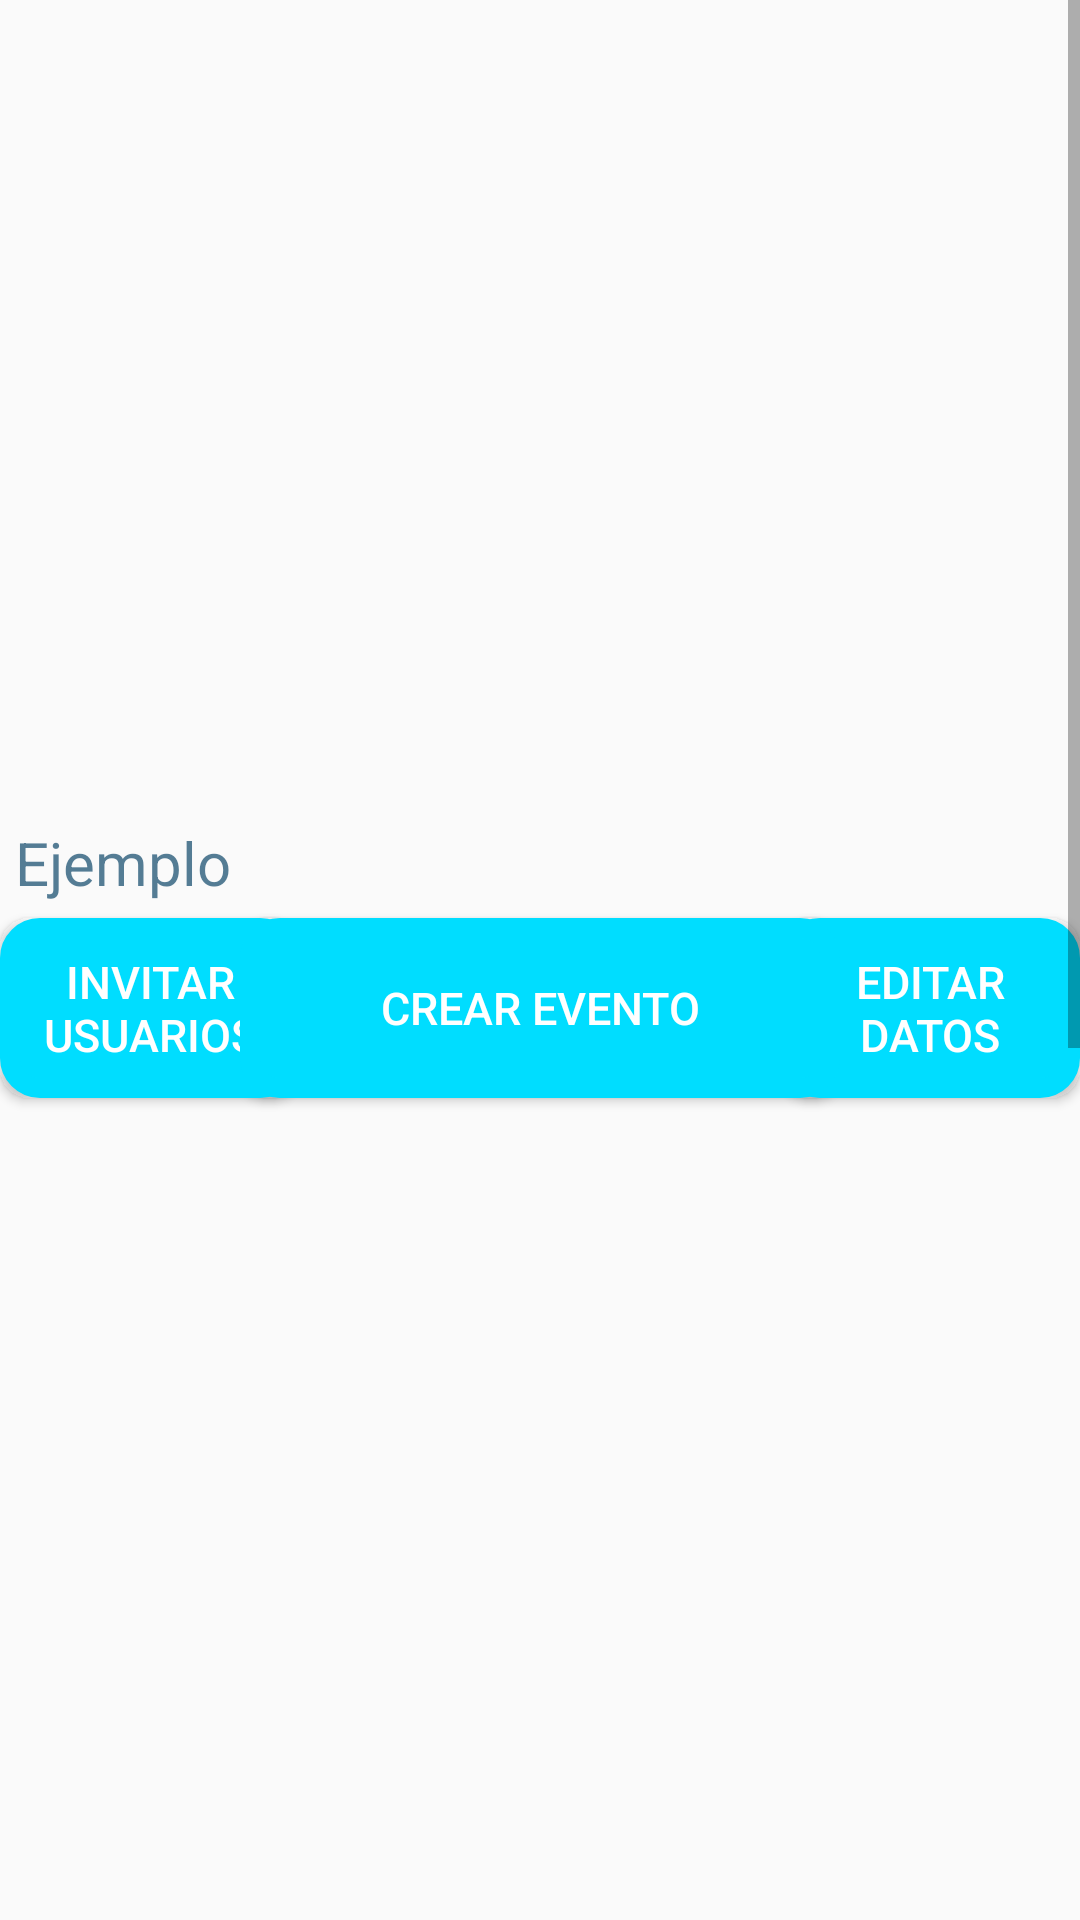

Here is an Android app screen rendered from its layout file. Give the layout XML and the strings, colors and styles it references.
<!-- AndroidManifest.xml: application theme AppTheme.NoActionBar -->
<!-- res/layout/fragment_selected_group.xml -->
<?xml version="1.0" encoding="utf-8"?>
<ScrollView xmlns:android="http://schemas.android.com/apk/res/android"
    android:id="@+id/scrollView"
    android:layout_width="match_parent"
    android:layout_height="match_parent"
    android:fillViewport="true">

    <RelativeLayout xmlns:android="http://schemas.android.com/apk/res/android"
        android:layout_width="match_parent"
        android:layout_height="match_parent"
        android:orientation="vertical">

        <ImageView
            android:id="@+id/ImagenGrupo"
            android:layout_width="250dp"
            android:layout_height="250dp"
            android:layout_alignParentTop="true"
            android:layout_centerHorizontal="true"


            />

        <TextView
            android:id="@+id/NombreGrupo"
            android:layout_width="match_parent"
            android:layout_height="wrap_content"
            android:layout_below="@id/ImagenGrupo"
            android:layout_alignParentStart="true" />

        <TextView
            android:textSize="20dp"
            android:id="@+id/DescripcionGrupo"
            android:layout_width="match_parent"
            android:layout_height="wrap_content"
            android:layout_below="@id/NombreGrupo"
            android:padding="5dp"
            android:text="Ejemplo"
            android:textAppearance="@style/TextAppearance.AppCompat.Body1"
            android:textColor="@drawable/txtboton" />

        <Button
            android:id="@+id/EditarGrupo"
            android:layout_width="100dp"
            android:textColor="@drawable/txtboton2"
            android:textSize="15dp"
            android:background="@drawable/boton2"
            android:layout_height="60dp"
            android:layout_below="@id/DescripcionGrupo"
            android:layout_alignParentRight="true"

            android:padding="4dp"
            android:text="Editar Datos"
            />

        <Button
            android:id="@+id/AgregarMiembros"
            android:layout_width="100dp"

            android:layout_height="60dp"
            android:layout_below="@id/DescripcionGrupo"
            android:layout_alignParentLeft="true"
            android:background="@drawable/boton2"
            android:padding="4dp"
            android:text="Invitar Usuarios"
            android:textColor="@drawable/txtboton2"
            android:textSize="15dp" />

        <Button
            android:id="@+id/CrearEvento"
            android:layout_width="200dp"

            android:layout_height="60dp"
            android:layout_below="@id/DescripcionGrupo"
            android:layout_centerHorizontal="true"
            android:background="@drawable/boton2"
            android:padding="4dp"
            android:text="CREAR EVENTO"
            android:textColor="@drawable/txtboton2"
            android:textSize="15dp" />

        <ListView
            android:id="@+id/ListaEventos"
            android:layout_width="match_parent"
            android:layout_height="200dp"
            android:layout_below="@id/CrearEvento"
            android:layout_alignParentEnd="true"
            android:layout_marginTop="48dp"
            android:layout_marginEnd="0dp"
            android:padding="1dp">

        </ListView>

        <TextView
            android:id="@+id/TextoSepara"
            android:layout_width="match_parent"
            android:layout_height="wrap_content"
            android:layout_below="@id/ListaEventos"
            android:layout_marginTop="22dp"
            android:padding="5dp"
            android:paddingStart="5dp"
            android:paddingTop="10dp"
            android:paddingBottom="5dp"
            android:text="Miembros del grupo"
            android:textColor="@drawable/txtboton"
            android:textSize="20dp" />

        <ListView
            android:id="@+id/ListaIntegrantes"
            android:layout_width="match_parent"
            android:layout_height="500dp"
            android:layout_below="@+id/TextoSepara"
            android:layout_marginTop="0dp">


        </ListView>


    </RelativeLayout>
</ScrollView>
<!-- resources referenced by this layout -->
<resources>
  <!-- drawable boton2 (drawable) -->
  <?xml version="1.0" encoding="utf-8"?>
  <shape xmlns:android="http://schemas.android.com/apk/res/android"
      android:shape="rectangle">
  
      <corners android:radius="10dp"/>
      <stroke android:width="20px"
          android:color="@android:color/holo_blue_bright"></stroke>
      <solid android:color="@android:color/holo_blue_bright"/>
  
  </shape>
  <!-- drawable txtboton (drawable) -->
  <?xml version="1.0" encoding="utf-8"?>
  <selector xmlns:android="http://schemas.android.com/apk/res/android">
      <item android:state_pressed ="true" android:color="#ffffff"/>
      <item android:state_pressed ="false" android:color="#aa023d61"/>
  
  </selector>
  <!-- drawable txtboton2 (drawable) -->
  <?xml version="1.0" encoding="utf-8"?>
  <selector xmlns:android="http://schemas.android.com/apk/res/android">
      <item android:state_pressed ="true" android:color="#ffffff"/>
      <item android:state_pressed ="false" android:color="#ffffff"/>
  
  </selector>
  <style name="AppTheme.NoActionBar" parent="Theme.AppCompat.Light.NoActionBar">
          
          <item name="colorPrimary">@color/colorPrimary</item>
          <item name="colorPrimaryDark">@color/sec</item>
          <item name="colorAccent">@color/colorAccent</item>
          <item name="android:icon">@drawable/voy</item>
          <item name="android:windowDrawsSystemBarBackgrounds">true</item>
          <item name="android:statusBarColor">@android:color/transparent</item>
          <item name="android:windowTranslucentStatus">true</item>
          <item name="windowActionBar">false</item>
          <item name="windowNoTitle">true</item>
      </style>
  <color name="colorPrimary">#00F6FF</color>
  <color name="sec">#1A74A7</color>
  <color name="colorAccent">#FFFFFF</color>
  <!-- drawable voy: png bitmap (drawable, 91622 bytes) -->
</resources>
